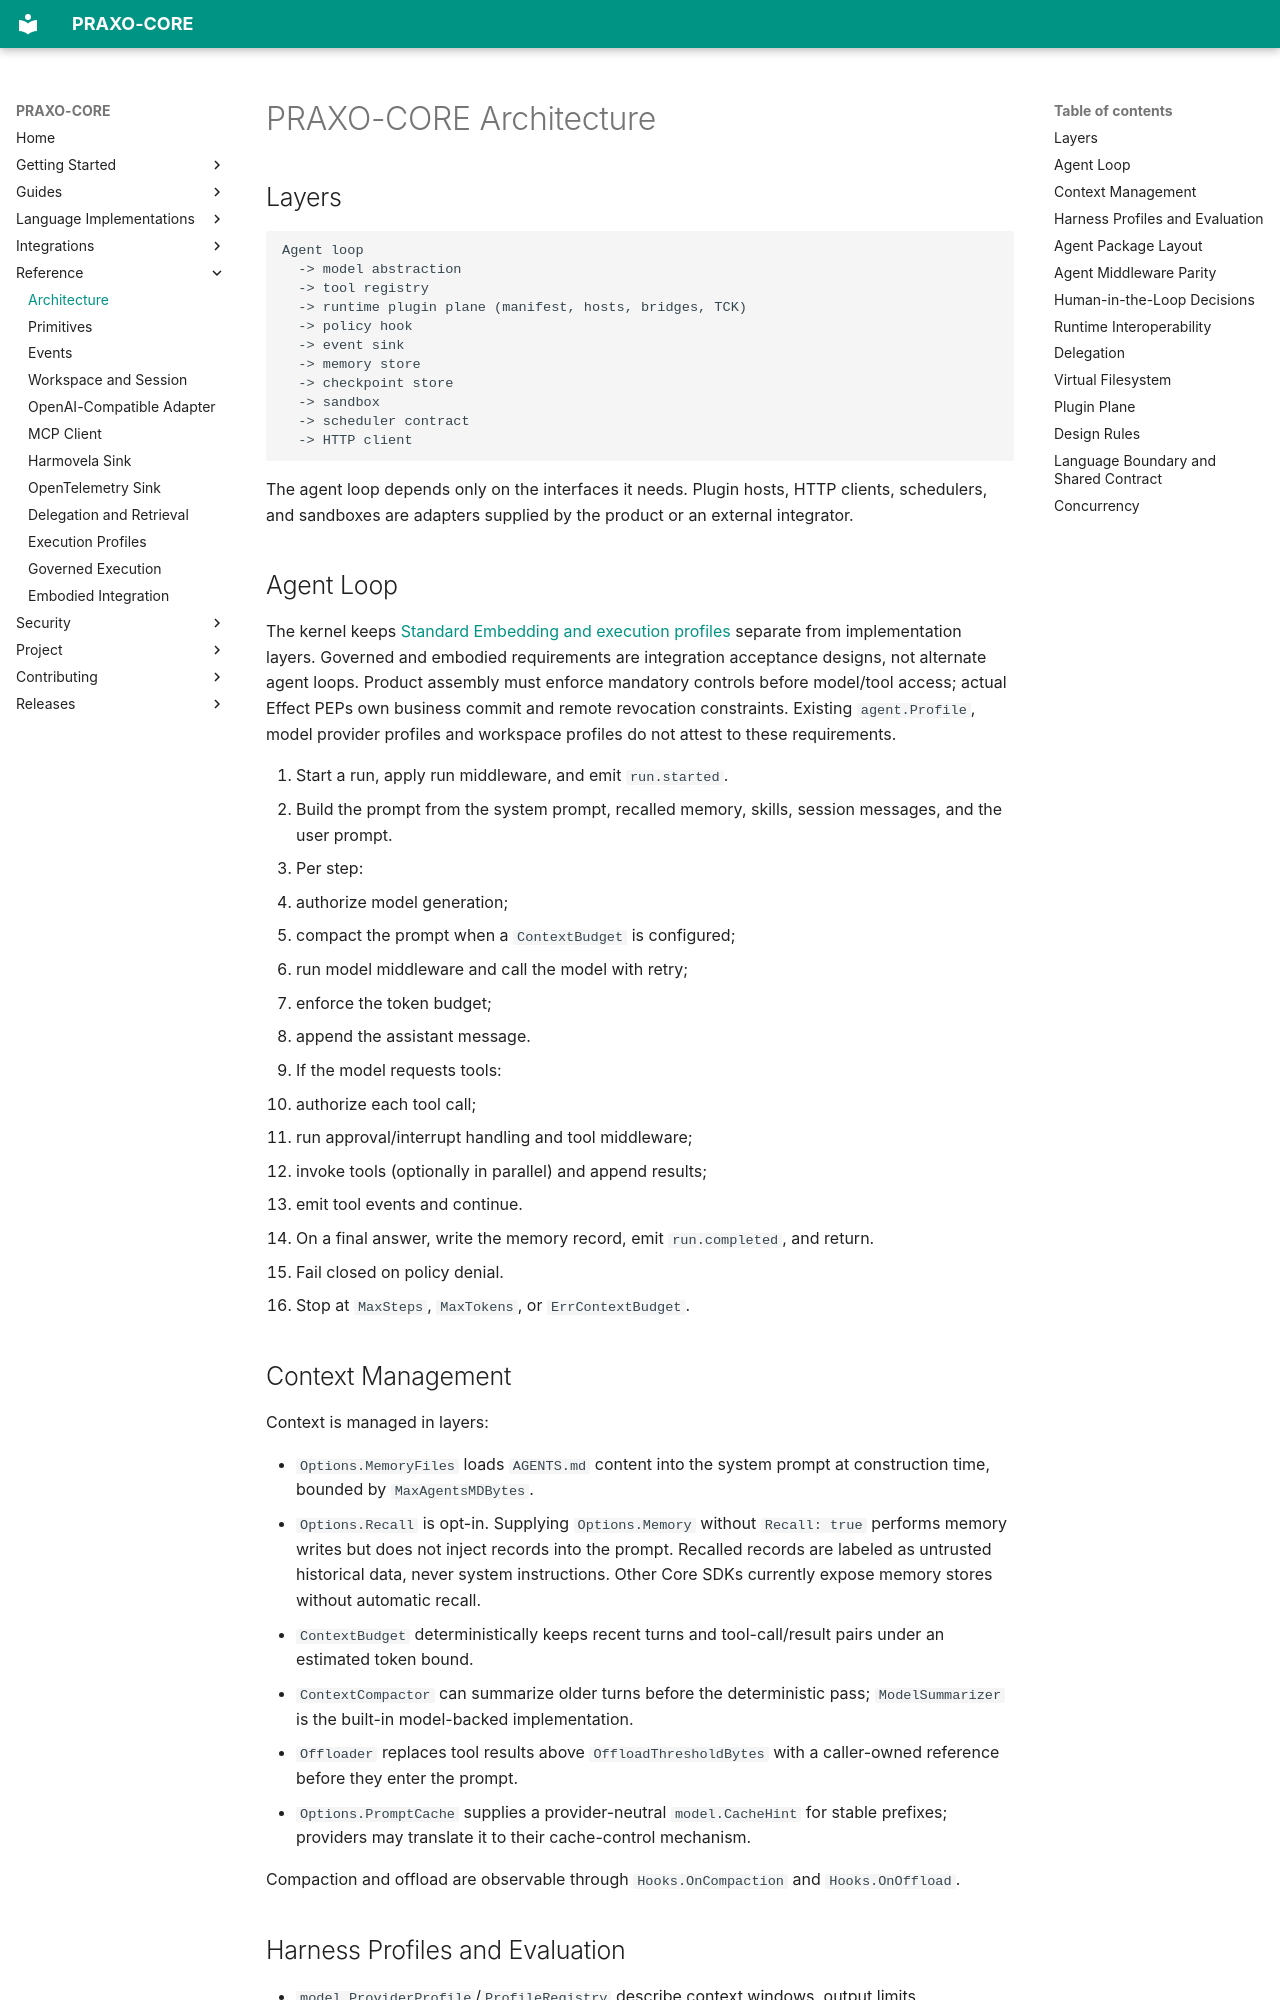

repository: axisvela/praxo-core · page: reference/architecture/index.html · generator: mkdocs

# PRAXO-CORE Architecture

## Layers

```text
Agent loop
  -> model abstraction
  -> tool registry
  -> runtime plugin plane (manifest, hosts, bridges, TCK)
  -> policy hook
  -> event sink
  -> memory store
  -> checkpoint store
  -> sandbox
  -> scheduler contract
  -> HTTP client
```

The agent loop depends only on the interfaces it needs. Plugin hosts, HTTP
clients, schedulers, and sandboxes are adapters supplied by the product or an
external integrator.

## Agent Loop

The kernel keeps [Standard Embedding and execution profiles](execution-profiles.md)
separate from implementation layers. Governed and embodied requirements are
integration acceptance designs, not alternate agent loops. Product assembly must
enforce mandatory controls before model/tool access; actual Effect PEPs own
business commit and remote revocation constraints. Existing `agent.Profile`,
model provider profiles and workspace profiles do not attest to these requirements.

1. Start a run, apply run middleware, and emit `run.started`.
2. Build the prompt from the system prompt, recalled memory, skills, session
   messages, and the user prompt.
3. Per step:
   - authorize model generation;
   - compact the prompt when a `ContextBudget` is configured;
   - run model middleware and call the model with retry;
   - enforce the token budget;
   - append the assistant message.
4. If the model requests tools:
   - authorize each tool call;
   - run approval/interrupt handling and tool middleware;
   - invoke tools (optionally in parallel) and append results;
   - emit tool events and continue.
5. On a final answer, write the memory record, emit `run.completed`, and return.
6. Fail closed on policy denial.
7. Stop at `MaxSteps`, `MaxTokens`, or `ErrContextBudget`.

## Context Management

Context is managed in layers:

- `Options.MemoryFiles` loads `AGENTS.md` content into the system prompt at
  construction time, bounded by `MaxAgentsMDBytes`.
- `Options.Recall` is opt-in. Supplying `Options.Memory` without `Recall: true`
  performs memory writes but does not inject records into the prompt. Recalled
  records are labeled as untrusted historical data, never system instructions.
  Other Core SDKs currently expose memory stores without automatic recall.
- `ContextBudget` deterministically keeps recent turns and tool-call/result
  pairs under an estimated token bound.
- `ContextCompactor` can summarize older turns before the deterministic pass;
  `ModelSummarizer` is the built-in model-backed implementation.
- `Offloader` replaces tool results above `OffloadThresholdBytes` with a
  caller-owned reference before they enter the prompt.
- `Options.PromptCache` supplies a provider-neutral `model.CacheHint` for stable
  prefixes; providers may translate it to their cache-control mechanism.

Compaction and offload are observable through `Hooks.OnCompaction` and
`Hooks.OnOffload`.
